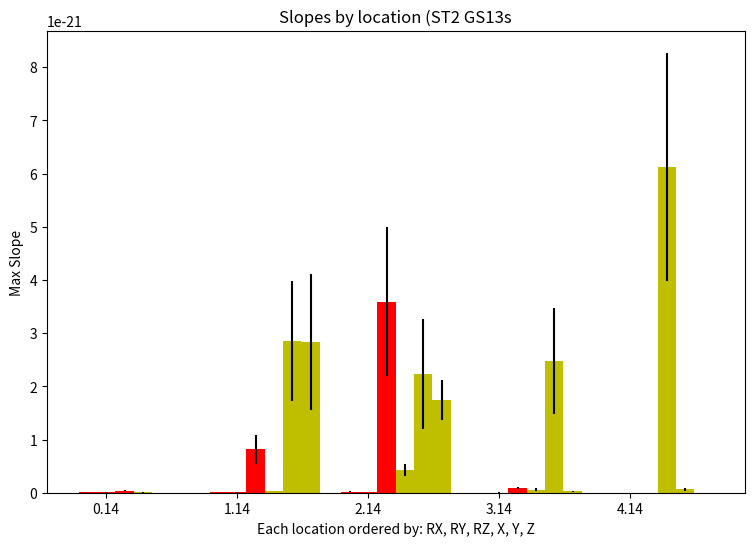

Write Python code to recreate this figure. (Note: this script raises an exception after producing the figure.)
# -*- coding: utf-8 -*-
"""
Spyder Editor

This is a temporary script file.
"""

import numpy as np
import matplotlib.pyplot as plt

N = 5
rot1 = (1.31572955453e-23, 8.56943709617e-24, 2.17567233511e-23, 2.1192807075e-28, 0)
rot1Std = (2.89300613609e-24, 3.02918530483e-24, 7.57068036808e-24, 1.01565011602e-28, 0)

rot2 = (6.14912613542e-24, 6.46205586334e-24, 1.71201211357e-23, 3.90145976536e-24, 0)
rot2Std = (2.08383537951e-24, 2.53463760596e-24, 5.81529465311e-24, 1.54391008266e-24, 0)

rot3 = (3.30418079353e-23, 8.12670263834e-22, 3.59106814112e-21, 9.46751764257e-23, 1.5368006266e-27)
rot3Std = (9.86532306865e-24, 2.7963222414e-22, 1.40185785431e-21, 1.69996506512e-23, 7.07477797314e-28)

'''rot4 = ()
rot4Std = ()

rot5 = ()
rot5Std = ()

rot6 = ()
rot6Std = ()'''

ind = np.arange(N)  # the x locations for the groups
width = 0.35 / 2.5       # the width of the bars

fig, ax = plt.subplots(figsize=(9,6))
rects1 = ax.bar(ind, rot1, width, color='r', yerr=rot1Std)
rects2 = ax.bar(ind + width, rot2, width, color='r', yerr=rot2Std)
rects3 = ax.bar(ind + 2 * width, rot3, width, color='r', yerr=rot3Std)
'''rects4 = ax.bar(ind + 3 * width, rot4, width, color='r', yerr=rot4Std)
rects5 = ax.bar(ind + 4 * width, rot5, width, color='r', yerr=rot5Std)
rects6 = ax.bar(ind + 5 * width, rot6, width, color='r', yerr=rot6Std)'''

lin1 = (5.81016405785e-24, 3.2081969959e-23, 4.26870194056e-22, 5.93304124346e-23, 6.12409906029e-21)
lin1Std = (2.4157431676e-24, 4.87989077013e-24, 1.12245066927e-22, 2.4496484439e-23, 2.14748022785e-21)

lin2 = (1.15759194604e-24, 2.85915440929e-21, 2.23398780536e-21, 2.47469515786e-21, 6.33362985949e-23)
lin2Std = (2.26000470921e-25, 1.12586007146e-21, 1.02865165695e-21, 9.97355193903e-22, 2.81031831559e-23)

lin3 = (1.59718622792e-24, 2.83927379507e-21, 1.74852425334e-21, 2.72396409578e-23, 5.04859012248e-28)
lin3Std = (5.50078417678e-25, 1.28137446244e-21, 3.75301614281e-22, 1.13198137913e-23, 2.37264280057e-28)

'''lin4 = ()
lin4Std = ()

lin5 = ()
lin5Std = ()

lin6 = ()
lin6Std = ()'''

rects7 = ax.bar(ind + 3 * width, lin1, width, color='y', yerr=lin1Std)
rects8 = ax.bar(ind + 4 * width, lin2, width, color='y', yerr=lin2Std)
rects9 = ax.bar(ind + 5 * width, lin3, width, color='y', yerr=lin3Std)
'''rects10 = ax.bar(ind + 9 * width, lin4, width, color='y', yerr=lin4Std)
rects11 = ax.bar(ind + 10 * width, lin5, width, color='y', yerr=lin5Std)
rects12 = ax.bar(ind + 11 * width, lin6, width, color='y', yerr=lin6Std)'''

# add some text for labels, title and axes ticks
ax.set_ylabel('Max Slope')
ax.set_xlabel('Each location ordered by: RX, RY, RZ, X, Y, Z')
ax.set_title('Slopes by location (ST2 GS13s')
ax.set_xticks(ind + width)
ax.set_xticklabels(('BS', 'ITMX', 'ITMY', 'ETMX', 'ETMY', 'HAM1', 'HAM2', 'HAM6'))

legend = ax.legend((rects1[0], rects7[0]), ('Rotational', 'Linear'))
legend.get_frame().set_alpha(0.5)

def autolabel(rects):
    # attach some text labels
    for rect in rects:
        height = rect.get_height()
        ax.text(rect.get_x() + rect.get_width()/2., 1.05*height,
                '%d' % int(height),
                ha='center', va='bottom')

#autolabel(rects1)
#autolabel(rects2)

plt.yscale('log')

plt.savefig('hist.png')
plt.close()
